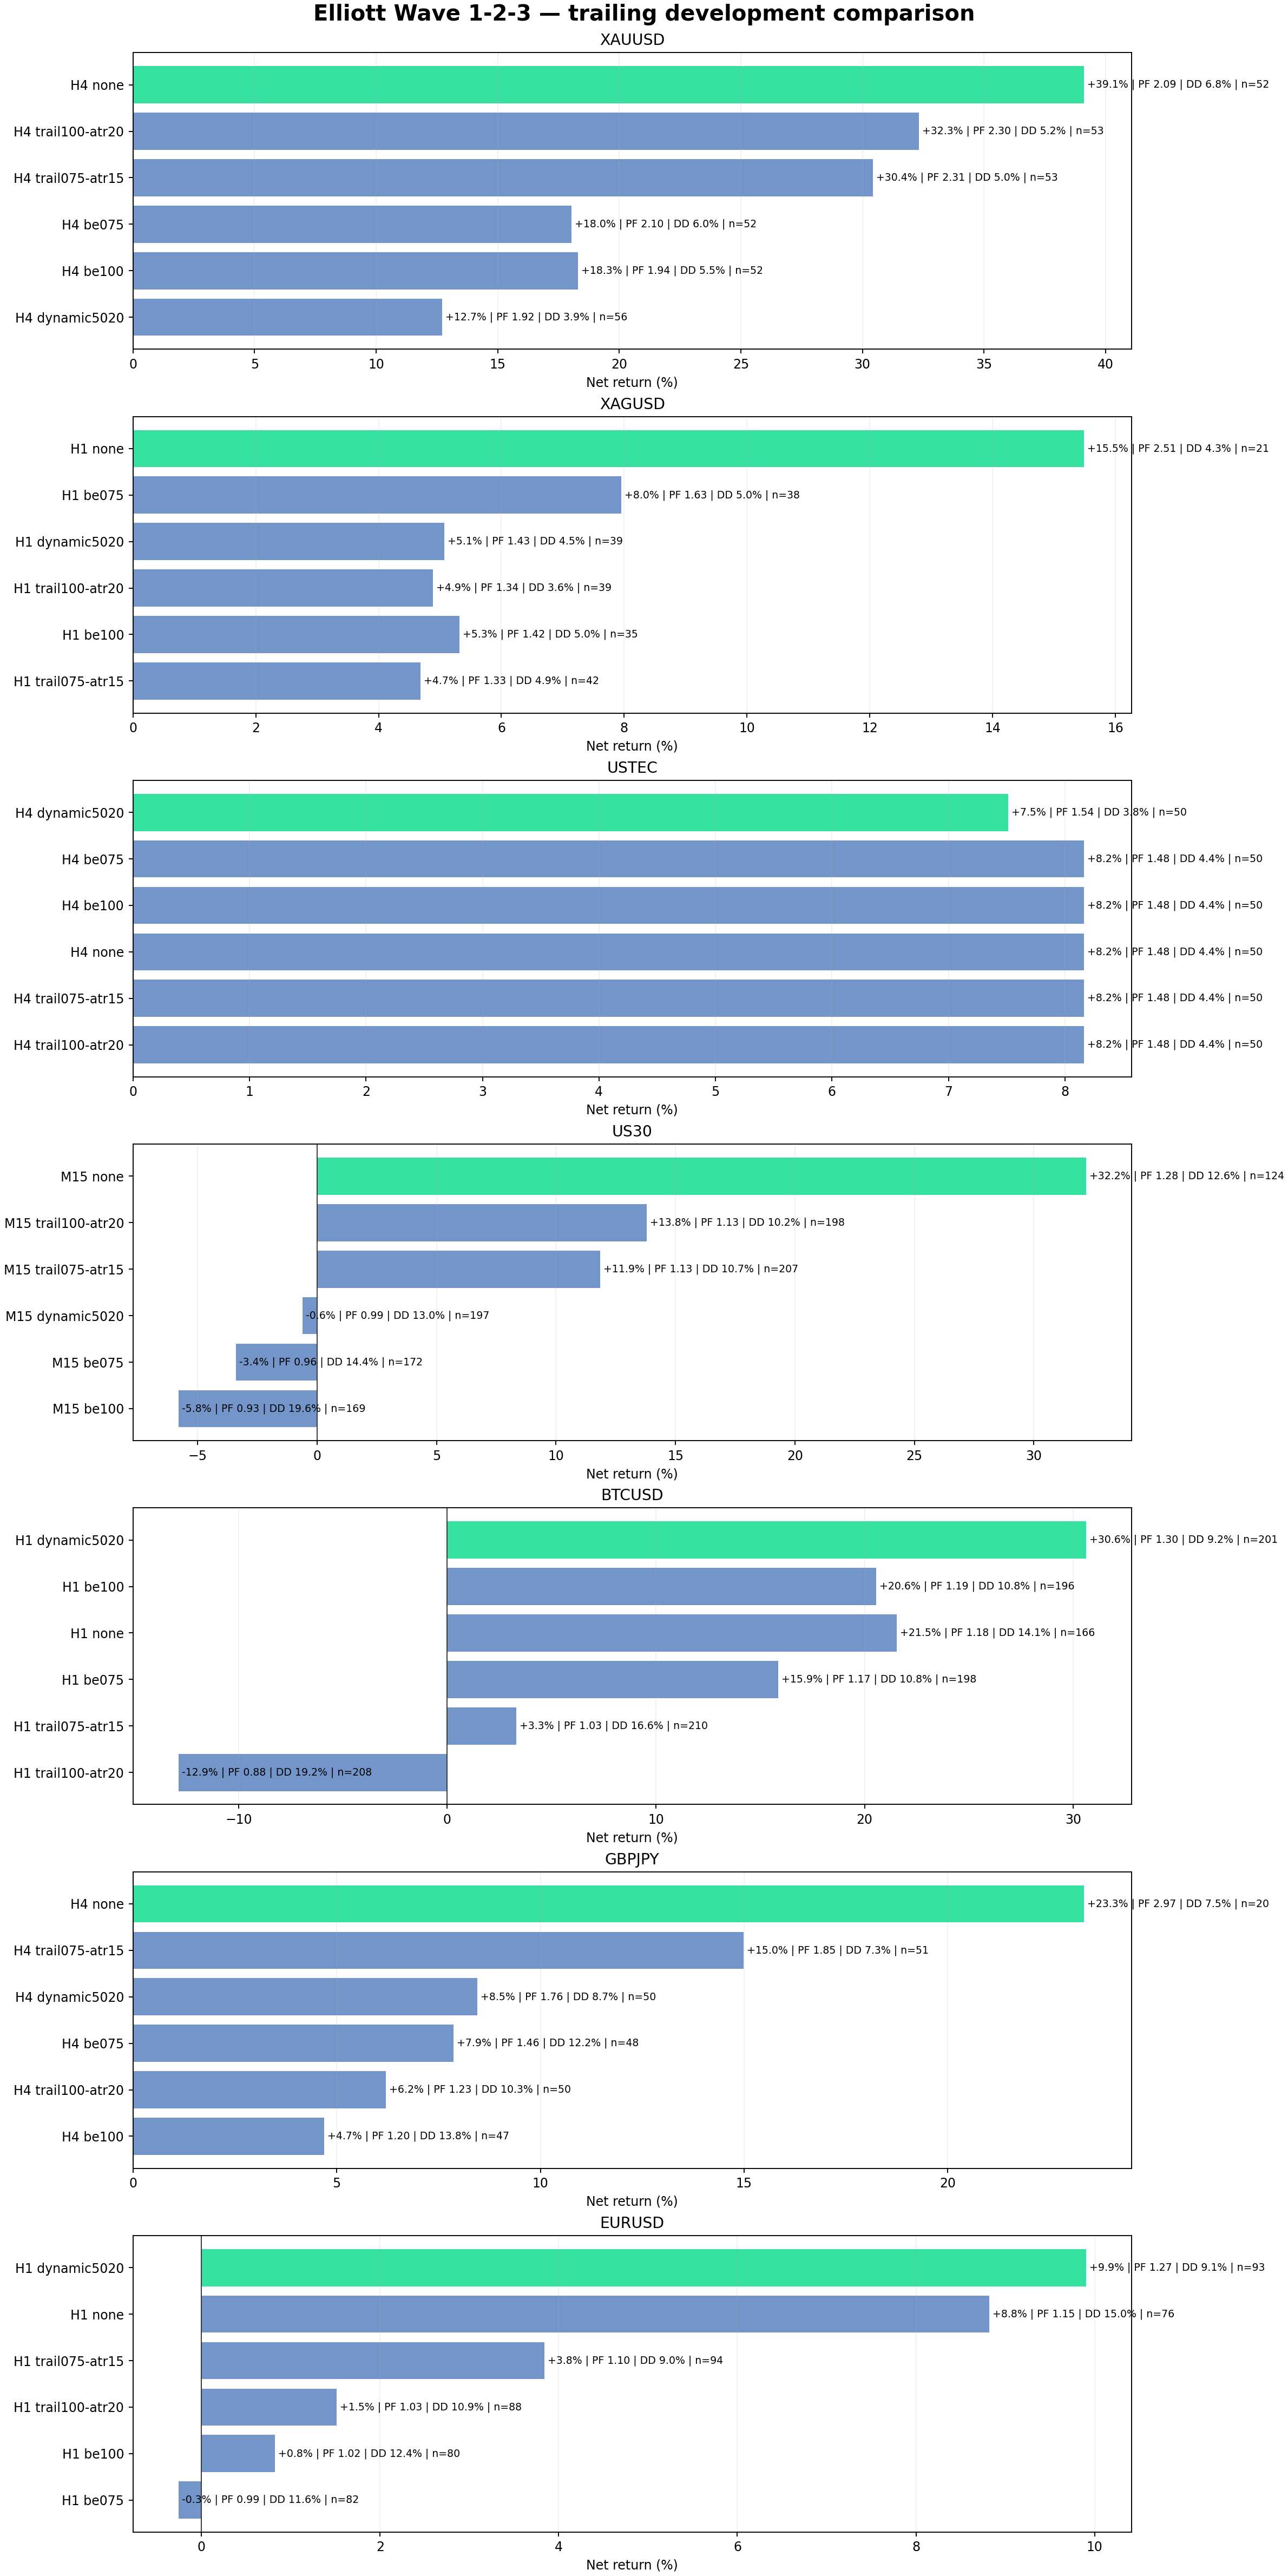

Values plotted in this chart, from the file beside it:
symbol, timeframe, variant, return_pct, profit_factor, win_rate_pct, equity_dd_pct, trades, sharpe, recovery_factor, score, history_quality, commission, swap, path
btcusd, h1, dynamic5020, 30.61, 1.3, 57.71, 9.2, 201, 2.18, 2.49, 27.8, 100%, -220.7, -82.87, Elliott Wave Research 2026-09-05\Backtes…
btcusd, h1, be100, 20.56, 1.19, 45.41, 10.77, 196, 1.19, 1.63, 14.97, 100%, -202.6, -95.31, Elliott Wave Research 2026-09-05\Backtes…
btcusd, h1, none, 21.55, 1.18, 23.49, 14.09, 166, 0.79, 1.51, 13.18, 100%, -142.2, -174.7, Elliott Wave Research 2026-09-05\Backtes…
btcusd, h1, be075, 15.86, 1.17, 50.51, 10.79, 198, 1.02, 1.19, 9.977, 100%, -202.6, -89.11, Elliott Wave Research 2026-09-05\Backtes…
btcusd, h1, trail075-atr15, 3.319, 1.03, 43.33, 16.61, 210, 0.38, 0.17, -8.649, 100%, -213.7, -39.65, Elliott Wave Research 2026-09-05\Backtes…
btcusd, h1, trail100-atr20, -12.89, 0.88, 37.02, 19.25, 208, -1.28, -0.64, -29.16, 100%, -196.1, -64.56, Elliott Wave Research 2026-09-05\Backtes…
eurusd, h1, dynamic5020, 9.904, 1.27, 65.59, 9.11, 93, 1.5, 0.9, 6.521, 100%, -79.65, 0.0, Elliott Wave Research 2026-09-05\Backtes…
eurusd, h1, none, 8.82, 1.15, 28.95, 14.98, 76, 0.64, 0.48, -0.5949, 100%, -66.62, 0.0, Elliott Wave Research 2026-09-05\Backtes…
eurusd, h1, trail075-atr15, 3.842, 1.1, 59.57, 9.01, 94, 0.72, 0.38, -1.556, 100%, -78.21, 0.0, Elliott Wave Research 2026-09-05\Backtes…
eurusd, h1, trail100-atr20, 1.516, 1.03, 52.27, 10.88, 88, 0.22, 0.12, -6.234, 100%, -75.52, 0.0, Elliott Wave Research 2026-09-05\Backtes…
eurusd, h1, be100, 0.8202, 1.02, 50.0, 12.37, 80, 0.08, 0.06, -8.217, 100%, -68.3, 0.0, Elliott Wave Research 2026-09-05\Backtes…
eurusd, h1, be075, -0.2579, 0.99, 57.32, 11.6, 82, -0.03, -0.02, -9.073, 100%, -67.72, 0.0, Elliott Wave Research 2026-09-05\Backtes…
gbpjpy, h4, none, 23.34, 2.97, 45.0, 7.54, 20, 1.11, 2.77, 33.44, 100%, -13.67, -72.81, Elliott Wave Research 2026-09-05\Backtes…
gbpjpy, h4, trail075-atr15, 14.99, 1.85, 64.71, 7.34, 51, 3.16, 1.64, 19.56, 100%, -33.27, -57.0, Elliott Wave Research 2026-09-05\Backtes…
gbpjpy, h4, dynamic5020, 8.453, 1.76, 80.0, 8.66, 50, 1.32, 0.82, 10.22, 100%, -31.82, -55.29, Elliott Wave Research 2026-09-05\Backtes…
gbpjpy, h4, be075, 7.866, 1.46, 54.17, 12.19, 48, 1.02, 0.53, 3.834, 100%, -29.98, -55.32, Elliott Wave Research 2026-09-05\Backtes…
gbpjpy, h4, trail100-atr20, 6.205, 1.23, 48.0, 10.33, 50, 0.95, 0.51, 1.233, 100%, -31.56, -77.93, Elliott Wave Research 2026-09-05\Backtes…
gbpjpy, h4, be100, 4.695, 1.2, 44.68, 13.78, 47, 0.53, 0.28, -3.375, 100%, -28.84, -73.66, Elliott Wave Research 2026-09-05\Backtes…
us30, m15, none, 32.18, 1.28, 27.42, 12.56, 124, 1.2, 1.73, 26.16, 98%, -92.43, -1586, Elliott Wave Research 2026-09-05\Backtes…
us30, m15, trail100-atr20, 13.79, 1.13, 54.55, 10.21, 198, 1.41, 1.07, 8.135, 98%, -143.6, -800, Elliott Wave Research 2026-09-05\Backtes…
us30, m15, trail075-atr15, 11.85, 1.13, 58.94, 10.67, 207, 1.52, 0.89, 5.912, 98%, -140.2, -573.2, Elliott Wave Research 2026-09-05\Backtes…
us30, m15, dynamic5020, -0.6022, 0.99, 57.87, 12.96, 197, -0.05, -0.04, -10.45, 98%, -132, -856.6, Elliott Wave Research 2026-09-05\Backtes…
us30, m15, be075, -3.388, 0.96, 41.86, 14.43, 172, -0.24, -0.21, -14.73, 98%, -115, -985.9, Elliott Wave Research 2026-09-05\Backtes…
us30, m15, be100, -5.805, 0.93, 39.05, 19.62, 169, -0.4, -0.26, -21.42, 98%, -110.1, -1037, Elliott Wave Research 2026-09-05\Backtes…
ustec, h4, dynamic5020, 7.512, 1.54, 74.0, 3.76, 50, 3.44, 1.85, 11.81, 98%, -16.28, -111.6, Elliott Wave Research 2026-09-05\Backtes…
ustec, h4, be075, 8.163, 1.48, 68.0, 4.4, 50, 2.89, 1.71, 11.11, 98%, -16.25, -124, Elliott Wave Research 2026-09-05\Backtes…
ustec, h4, be100, 8.163, 1.48, 68.0, 4.4, 50, 2.89, 1.71, 11.11, 98%, -16.25, -124, Elliott Wave Research 2026-09-05\Backtes…
ustec, h4, none, 8.163, 1.48, 68.0, 4.4, 50, 2.89, 1.71, 11.11, 98%, -16.25, -124, Elliott Wave Research 2026-09-05\Backtes…
ustec, h4, trail075-atr15, 8.163, 1.48, 68.0, 4.4, 50, 2.89, 1.71, 11.11, 98%, -16.25, -124, Elliott Wave Research 2026-09-05\Backtes…
ustec, h4, trail100-atr20, 8.163, 1.48, 68.0, 4.4, 50, 2.89, 1.71, 11.11, 98%, -16.25, -124, Elliott Wave Research 2026-09-05\Backtes…
xagusd, h1, none, 15.49, 2.51, 47.62, 4.29, 21, 1.7, 3.08, 24.02, 98%, -29.49, 0.0, Elliott Wave Research 2026-09-05\Backtes…
xagusd, h1, be075, 7.957, 1.63, 63.16, 4.98, 38, 1.45, 1.52, 11.25, 98%, -60.38, 0.0, Elliott Wave Research 2026-09-05\Backtes…
xagusd, h1, dynamic5020, 5.068, 1.43, 66.67, 4.45, 39, 1.31, 1.1, 6.685, 98%, -60.39, 0.0, Elliott Wave Research 2026-09-05\Backtes…
xagusd, h1, trail100-atr20, 4.89, 1.34, 58.97, 3.64, 39, 1.45, 1.26, 6.285, 98%, -60.38, 0.0, Elliott Wave Research 2026-09-05\Backtes…
xagusd, h1, be100, 5.313, 1.42, 60.0, 4.98, 35, 0.93, 1.02, 6.243, 98%, -53.24, 0.0, Elliott Wave Research 2026-09-05\Backtes…
xagusd, h1, trail075-atr15, 4.684, 1.33, 59.52, 4.91, 42, 1.84, 0.94, 5.221, 98%, -67.05, 0.0, Elliott Wave Research 2026-09-05\Backtes…
xauusd, h4, none, 39.1, 2.09, 42.31, 6.82, 52, 3.91, 3.96, 46.84, 98%, -25.12, 0.0, Elliott Wave Research 2026-09-05\Backtes…
xauusd, h4, trail100-atr20, 32.32, 2.3, 58.49, 5.21, 53, 5.21, 4.59, 44.02, 98%, -24.09, 0.0, Elliott Wave Research 2026-09-05\Backtes…
xauusd, h4, trail075-atr15, 30.42, 2.31, 58.49, 4.96, 53, 5.75, 4.53, 42.68, 98%, -24.36, 0.0, Elliott Wave Research 2026-09-05\Backtes…
xauusd, h4, be075, 18.04, 2.1, 71.15, 5.96, 52, 3.5, 2.41, 26.32, 98%, -22.75, 0.0, Elliott Wave Research 2026-09-05\Backtes…
xauusd, h4, be100, 18.3, 1.94, 65.38, 5.5, 52, 3.31, 2.7, 25.23, 98%, -22.75, 0.0, Elliott Wave Research 2026-09-05\Backtes…
xauusd, h4, dynamic5020, 12.71, 1.92, 75.0, 3.94, 56, 3.71, 2.89, 20.81, 98%, -22.7, 0.0, Elliott Wave Research 2026-09-05\Backtes…
